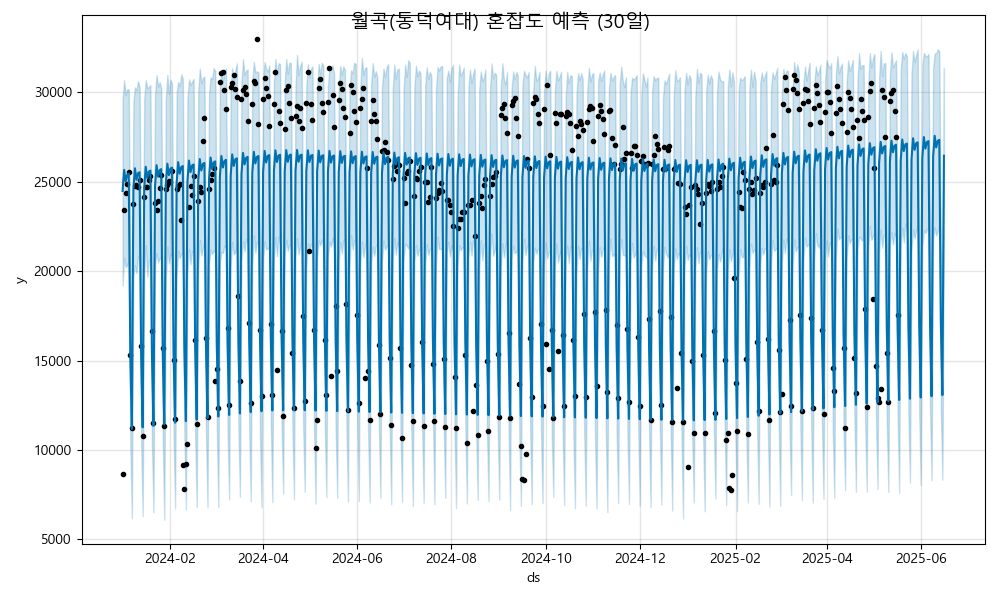

The data file committed next to this chart (first rows):
ds, yhat, yhat_lower, yhat_upper
2024-01-01, 24478, 19189, 29580
2024-01-02, 25658, 20751, 30681
2024-01-03, 25013, 20219, 29826
2024-01-04, 25383, 20323, 30162
2024-01-05, 25441, 20650, 30170
2024-01-06, 15215, 10226, 20035
2024-01-07, 11179, 6177, 16389
2024-01-08, 24564, 19730, 29444
2024-01-09, 25745, 20331, 30268
2024-01-10, 25100, 19886, 30124
2024-01-11, 25469, 20841, 30624
2024-01-12, 25527, 20829, 30260
2024-01-13, 15301, 10542, 20553
2024-01-14, 11265, 6299, 16209
2024-01-15, 24650, 19781, 29619
2024-01-16, 25831, 21455, 30683
2024-01-17, 25186, 19687, 30208
2024-01-18, 25556, 20619, 30300
2024-01-19, 25613, 20658, 30400
2024-01-20, 15387, 10336, 20030
2024-01-21, 11352, 6523, 16054
2024-01-22, 24737, 20372, 29857
2024-01-23, 25918, 20996, 30961
2024-01-24, 25272, 20494, 30303
2024-01-25, 25642, 20713, 30566
2024-01-26, 25700, 20757, 30252
2024-01-27, 15474, 10583, 20491
2024-01-28, 11438, 6101, 16129
2024-01-29, 24823, 19567, 29605
2024-01-30, 26004, 21375, 30958
2024-01-31, 25359, 20418, 29908
2024-02-01, 25728, 20952, 30708
2024-02-02, 25786, 20909, 30461
2024-02-03, 15560, 10944, 20423
2024-02-04, 11524, 6731, 16471
2024-02-05, 24910, 19711, 29955
2024-02-06, 26090, 21134, 30579
2024-02-07, 25445, 20715, 30347
2024-02-08, 25815, 20971, 30984
2024-02-09, 25873, 21015, 30752
2024-02-10, 15646, 10893, 20488
2024-02-11, 11611, 6664, 16551
2024-02-12, 24996, 19892, 29673
2024-02-13, 26177, 21222, 30715
2024-02-14, 25531, 20379, 30412
2024-02-15, 25901, 21114, 30584
2024-02-16, 25959, 20995, 30750
2024-02-17, 15733, 10799, 20302
2024-02-18, 11697, 6792, 16300
2024-02-19, 25082, 20221, 30041
2024-02-20, 26263, 21726, 31328
2024-02-21, 25618, 20872, 30493
2024-02-22, 25987, 21284, 30817
2024-02-23, 26045, 21622, 30866
2024-02-24, 15819, 10975, 20631
2024-02-25, 11783, 6777, 17002
2024-02-26, 25169, 20398, 29931
2024-02-27, 26349, 21203, 30841
2024-02-28, 25704, 20951, 30718
2024-02-29, 26074, 21150, 31348
... 473 more rows
